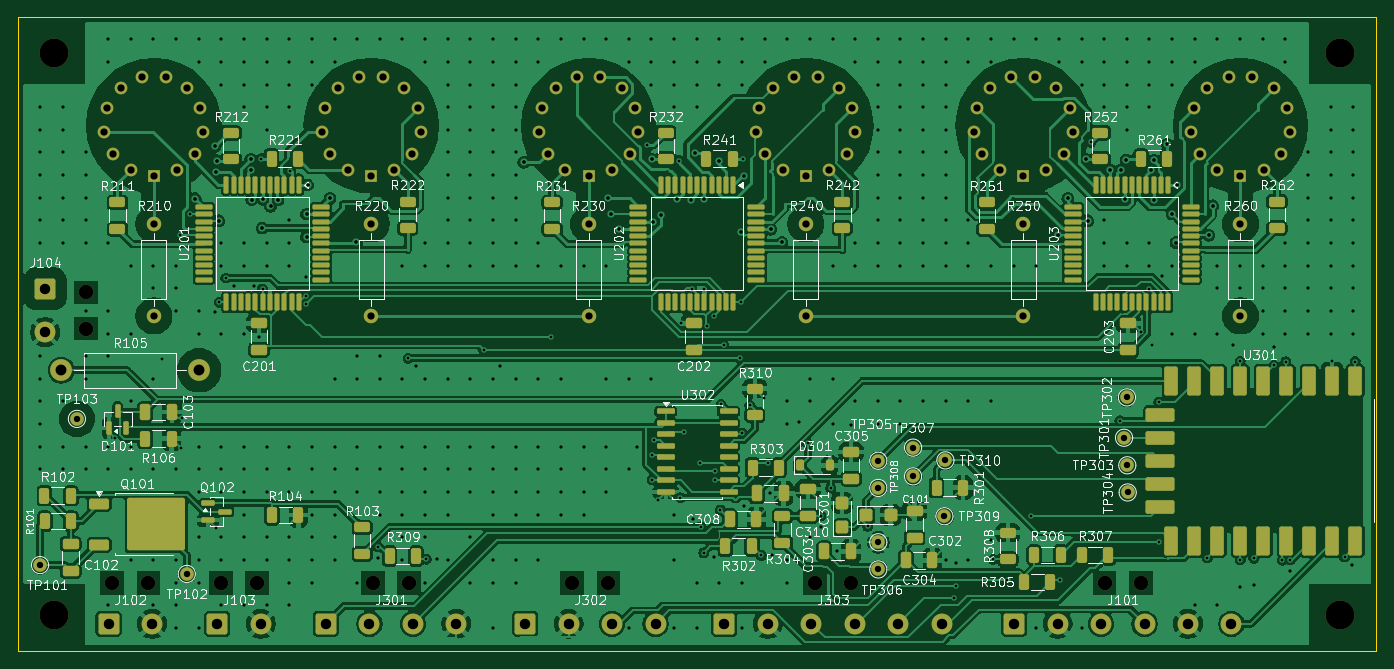
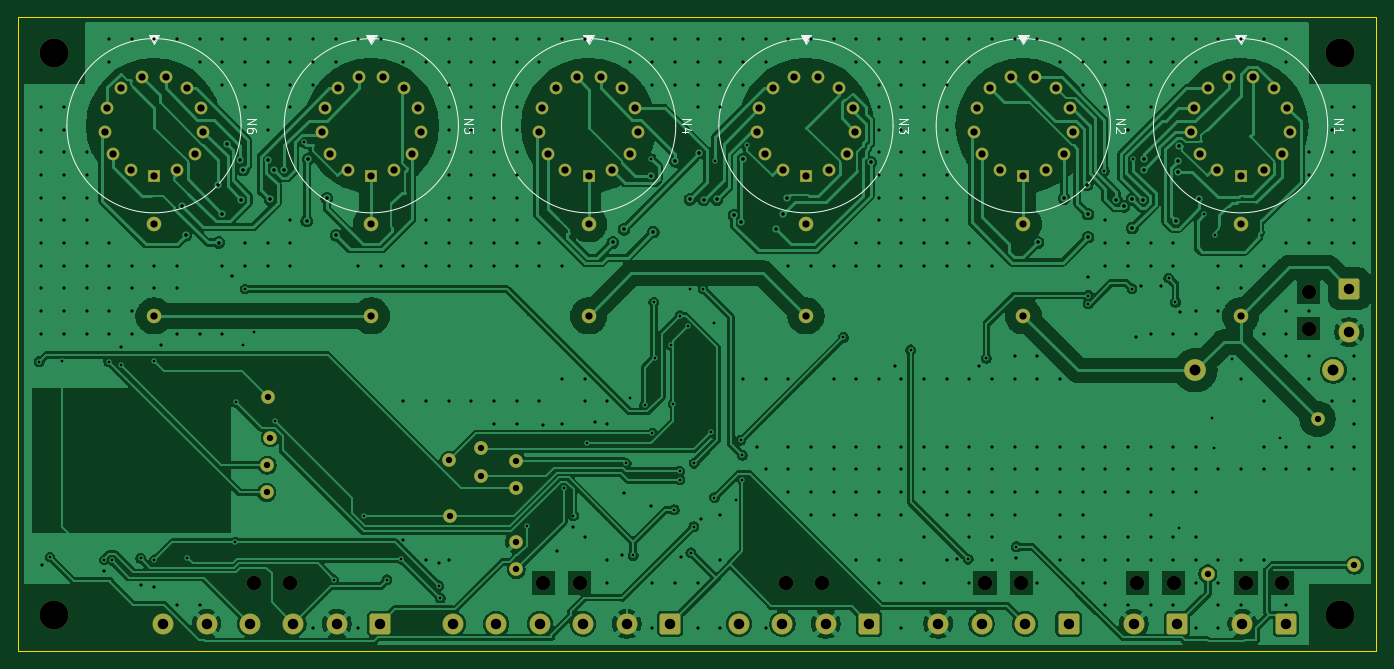
Circuit board: 11 layer files. Board 150.0 x 70.0 mm.
- bottom_copper: nixie-B_Cu.gbl (228239 bytes)
- bottom_mask: nixie-B_Mask.gbs (7176 bytes)
- bottom_silk: nixie-B_Silkscreen.gbo (14037 bytes)
- outline: nixie-Edge_Cuts.gm1 (748 bytes)
- top_copper: nixie-F_Cu.gtl (388233 bytes)
- top_mask: nixie-F_Mask.gts (17731 bytes)
- paste: nixie-F_Paste.gtp (11649 bytes)
- top_silk: nixie-F_Silkscreen.gto (230672 bytes)
- drill: nixie-NPTH.drl (666 bytes)
- drill: nixie-PTH.drl (13194 bytes)
- drill: nixie-drill_report.txt (909 bytes)

=== bottom_copper: nixie-B_Cu.gbl (228239 bytes, source omitted) ===
=== bottom_mask: nixie-B_Mask.gbs (7176 bytes, source omitted) ===
=== bottom_silk: nixie-B_Silkscreen.gbo (14037 bytes, source omitted) ===
=== outline: nixie-Edge_Cuts.gm1 ===
G04 #@! TF.GenerationSoftware,KiCad,Pcbnew,10.0.5*
G04 #@! TF.CreationDate,2026-11-07T07:39:26-08:00*
G04 #@! TF.ProjectId,nixie,6e697869-652e-46b6-9963-61645f706362,rev?*
G04 #@! TF.SameCoordinates,Original*
G04 #@! TF.FileFunction,Profile,NP*
%FSLAX46Y46*%
G04 Gerber Fmt 4.6, Leading zero omitted, Abs format (unit mm)*
G04 Created by KiCad (PCBNEW 10.0.5) date 2026-11-07 07:39:26*
%MOMM*%
%LPD*%
G01*
G04 APERTURE LIST*
G04 #@! TA.AperFunction,Profile*
%ADD10C,0.100000*%
G04 #@! TD*
G04 APERTURE END LIST*
D10*
X50000000Y-50000000D02*
X200000000Y-50000000D01*
X50000000Y-120000000D02*
X50000000Y-50000000D01*
X200000000Y-50000000D02*
X200000000Y-120000000D01*
X200000000Y-120000000D02*
X50000000Y-120000000D01*
M02*

=== top_copper: nixie-F_Cu.gtl (388233 bytes, source omitted) ===
=== top_mask: nixie-F_Mask.gts (17731 bytes, source omitted) ===
=== paste: nixie-F_Paste.gtp (11649 bytes, source omitted) ===
=== top_silk: nixie-F_Silkscreen.gto (230672 bytes, source omitted) ===
=== drill: nixie-NPTH.drl ===
M48
; DRILL file KiCad 10.0.5 date 2026-11-07T07:39:26
; FORMAT={-:-/ absolute / metric / decimal}
; #@! TF.CreationDate,2026-11-07T07:39:26-08:00
; #@! TF.GenerationSoftware,Kicad,Pcbnew,10.0.5
; #@! TF.FileFunction,NonPlated,1,2,NPTH
FMAT,2
METRIC
; #@! TA.AperFunction,NonPlated,NPTH,ComponentDrill
T1C1.600
; #@! TA.AperFunction,NonPlated,NPTH,ComponentDrill
T2C3.200
%
G90
G05
T1
X57.5Y-80.4
X57.5Y-84.4
X60.4Y-112.5
X64.4Y-112.5
X72.4Y-112.5
X76.4Y-112.5
X89.2Y-112.5
X93.2Y-112.5
X111.2Y-112.5
X115.2Y-112.5
X138.0Y-112.5
X142.0Y-112.5
X170.0Y-112.5
X174.0Y-112.5
T2
X54.0Y-54.0
X54.0Y-116.0
X196.0Y-54.0
X196.0Y-116.0
M30

=== drill: nixie-PTH.drl (13194 bytes, source omitted) ===
=== drill: nixie-drill_report.txt (909 bytes, source withheld) ===
